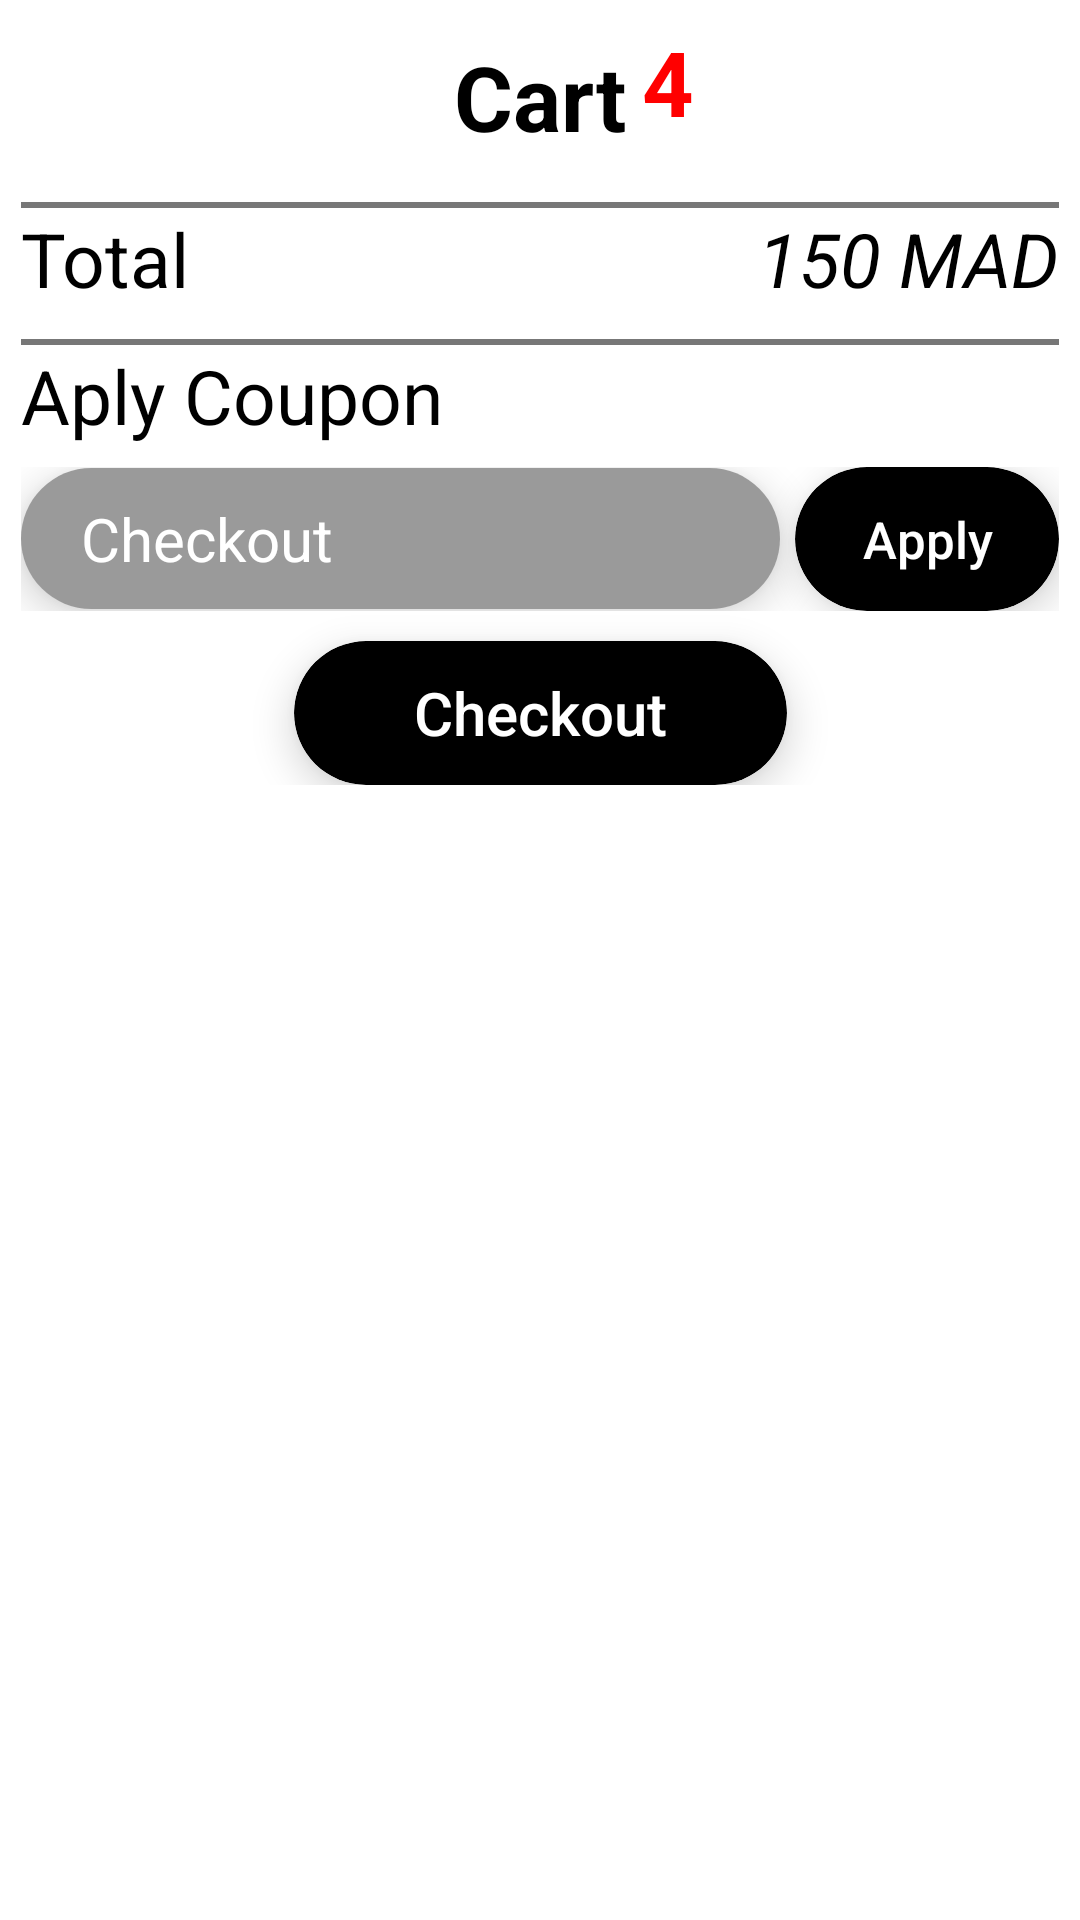

Here is an Android app screen rendered from its layout file. Give the layout XML and the strings, colors and styles it references.
<!-- AndroidManifest.xml: application theme Theme.Ecomerce_Project -->
<!-- res/layout/cart_page.xml -->
<?xml version="1.0" encoding="utf-8"?>
<androidx.constraintlayout.widget.ConstraintLayout xmlns:android="http://schemas.android.com/apk/res/android"
    xmlns:app="http://schemas.android.com/apk/res-auto"
    xmlns:tools="http://schemas.android.com/tools"
    android:layout_width="match_parent"
    android:layout_height="match_parent"
    android:background="@color/white"
    tools:context=".presentation.client.CartPage"
    android:padding="7dp">

    <TextView
        android:id="@+id/cart_page_titel"
        android:layout_width="wrap_content"
        android:layout_height="wrap_content"
        android:padding="5dp"
        android:text="@string/cart_title"
        android:textColor="@color/black"
        android:textSize="30sp"
        android:textStyle="bold"
        app:layout_constraintEnd_toEndOf="parent"
        app:layout_constraintStart_toStartOf="parent"
        app:layout_constraintTop_toTopOf="parent" />

    <TextView
        android:id="@+id/cart_items_nbr"
        android:layout_width="wrap_content"
        android:layout_height="wrap_content"
        android:text="4"
        android:textColor="@color/error_text"
        android:textSize="30sp"
        android:textStyle="bold"
        app:layout_constraintStart_toEndOf="@id/cart_page_titel"
        app:layout_constraintTop_toBottomOf="@id/cart_page_titel"
        app:layout_constraintTop_toTopOf="@id/cart_page_titel" />

    <TextView
        android:id="@+id/error_message"
        android:layout_width="match_parent"
        android:layout_height="wrap_content"
        android:layout_marginVertical="30dp"
        android:text="@string/unknown_problem"
        android:textColor="@color/red"
        android:textSize="25sp"
        android:gravity="center"
        android:textStyle="italic"
        android:visibility="gone"
        app:layout_constraintEnd_toEndOf="parent"
        app:layout_constraintStart_toStartOf="parent"
        app:layout_constraintTop_toBottomOf="@id/cart_page_titel" />


    <androidx.core.widget.NestedScrollView
        android:id="@+id/if_success"
        android:layout_width="match_parent"
        android:layout_height="0dp"
        android:paddingBottom="10dp"
        app:layout_constraintBottom_toBottomOf="parent"
        app:layout_constraintEnd_toEndOf="parent"
        app:layout_constraintStart_toStartOf="parent"
        app:layout_constraintTop_toBottomOf="@id/cart_page_titel">

        <androidx.constraintlayout.widget.ConstraintLayout
            android:layout_width="match_parent"
            android:layout_height="match_parent">

            <androidx.recyclerview.widget.RecyclerView
                android:id="@+id/cart_items_rv"
                android:layout_width="match_parent"
                android:layout_height="wrap_content"
                app:layout_constraintEnd_toEndOf="parent"
                app:layoutManager="androidx.recyclerview.widget.LinearLayoutManager"
                tools:listitem="@layout/cart_item"
                tools:itemCount="2"
                app:layout_constraintStart_toStartOf="parent"
                app:layout_constraintTop_toTopOf="parent" />


            <View
                android:id="@+id/hr_1"
                android:layout_width="match_parent"
                android:layout_height="2dp"
                android:layout_marginVertical="10dp"
                android:background="#777"
                app:layout_constraintTop_toBottomOf="@id/cart_items_rv"
                app:layout_constraintStart_toStartOf="parent"
                app:layout_constraintEnd_toEndOf="parent"
                />

            <LinearLayout
                android:id="@+id/total_price_section"
                android:layout_width="match_parent"
                android:layout_height="wrap_content"
                android:orientation="horizontal"
                app:layout_constraintStart_toStartOf="parent"
                app:layout_constraintTop_toBottomOf="@id/hr_1"
                app:layout_constraintEnd_toEndOf="parent">

                <TextView
                    android:layout_width="wrap_content"
                    android:layout_height="wrap_content"
                    android:text="Total"
                    android:textColor="@color/black"
                    android:textSize="25dp"
                    android:layout_weight="1"/>

                <TextView
                    android:id="@+id/total_price"
                    android:layout_width="wrap_content"
                    android:layout_height="wrap_content"
                    android:text="150 MAD"
                    android:textColor="@color/black"
                    android:textSize="25dp"
                    android:textStyle="italic"/>

            </LinearLayout>

            <View
                android:id="@+id/hr_2"
                android:layout_width="match_parent"
                android:layout_height="2dp"
                android:layout_marginVertical="10dp"
                android:background="#777"
                app:layout_constraintTop_toBottomOf="@id/total_price_section"
                app:layout_constraintStart_toStartOf="parent"
                app:layout_constraintEnd_toEndOf="parent"
                />
            <TextView
                android:id="@+id/coupon_head_sec"
                android:layout_width="wrap_content"
                android:layout_height="wrap_content"
                android:text="Aply Coupon"
                android:textColor="@color/black"
                android:textSize="25dp"
                android:layout_weight="1"
                app:layout_constraintTop_toBottomOf="@id/hr_2"
                app:layout_constraintStart_toStartOf="parent"/>
            <LinearLayout
                android:id="@+id/apply_copon_form"
                android:layout_width="match_parent"
                android:layout_height="wrap_content"
                android:orientation="horizontal"
                android:gravity="center"
                android:layout_marginTop="7dp"
                app:layout_constraintTop_toBottomOf="@id/coupon_head_sec"
                app:layout_constraintStart_toStartOf="parent"
                app:layout_constraintEnd_toEndOf="parent">

                <androidx.cardview.widget.CardView
                    android:layout_weight="1"
                    android:layout_width="wrap_content"
                    android:layout_height="wrap_content"
                    android:layout_gravity="center_vertical|end"
                    app:cardCornerRadius="40dp"
                    app:cardElevation="8dp"
                    android:background="@android:color/transparent"
                    app:layout_constraintBottom_toBottomOf="parent"
                    app:layout_constraintEnd_toEndOf="parent"
                    app:layout_constraintStart_toStartOf="parent">

                    <EditText
                        android:id="@+id/coupon_et"
                        android:layout_width="match_parent"
                        android:layout_height="wrap_content"
                        android:layout_gravity="center"
                        android:paddingHorizontal="20dp"
                        android:paddingVertical="10dp"
                        android:text="Checkout"
                        android:background="#BC777777"
                        android:textAllCaps="false"
                        android:textColor="@color/white"
                        android:textSize="20sp"
                        android:textStyle="normal" />
                </androidx.cardview.widget.CardView>

                <androidx.cardview.widget.CardView
                    android:layout_marginStart="5dp"
                    android:layout_width="wrap_content"
                    android:layout_height="wrap_content"
                    android:layout_gravity="center_vertical|end"
                    app:cardBackgroundColor="@color/black"
                    app:cardCornerRadius="40dp"
                    app:cardElevation="8dp"
                    app:layout_constraintBottom_toBottomOf="parent"
                    app:layout_constraintEnd_toEndOf="parent"
                    app:layout_constraintStart_toStartOf="parent">

                    <androidx.appcompat.widget.AppCompatButton
                        android:layout_width="wrap_content"
                        android:layout_height="wrap_content"
                        android:layout_gravity="center"
                        android:background="@android:color/transparent"
                        android:text="Apply"
                        android:padding="10dp"
                        android:textAllCaps="false"
                        android:textColor="@color/white"
                        android:textSize="17sp"
                        android:textStyle="normal" />
                </androidx.cardview.widget.CardView>



            </LinearLayout>

            <androidx.cardview.widget.CardView
                android:id="@+id/checkous_section"
                android:layout_width="wrap_content"
                android:layout_height="wrap_content"
                android:layout_gravity="center_vertical|end"
                android:layout_marginTop="10dp"
                app:cardBackgroundColor="@color/black"
                app:cardCornerRadius="40dp"
                app:cardElevation="8dp"
                app:layout_constraintTop_toBottomOf="@id/apply_copon_form"
                app:layout_constraintBottom_toBottomOf="parent"
                app:layout_constraintEnd_toEndOf="parent"
                app:layout_constraintStart_toStartOf="parent">

                <androidx.appcompat.widget.AppCompatButton
                    android:id="@+id/check_out_btn"
                    android:layout_width="wrap_content"
                    android:layout_height="wrap_content"
                    android:layout_gravity="center"
                    android:background="@android:color/transparent"
                    android:paddingHorizontal="40dp"
                    android:paddingVertical="10dp"
                    android:text="Checkout"
                    android:textAllCaps="false"
                    android:textColor="@color/white"
                    android:textSize="20sp"
                    android:textStyle="normal" />
            </androidx.cardview.widget.CardView>




        </androidx.constraintlayout.widget.ConstraintLayout>
    </androidx.core.widget.NestedScrollView>


</androidx.constraintlayout.widget.ConstraintLayout>
<!-- res/layout/cart_item.xml (included above) -->
<?xml version="1.0" encoding="utf-8"?>
<androidx.constraintlayout.widget.ConstraintLayout xmlns:android="http://schemas.android.com/apk/res/android"
    android:layout_width="match_parent"
    android:layout_height="wrap_content"
    xmlns:app="http://schemas.android.com/apk/res-auto"
    android:paddingEnd="5dp"
    android:layout_marginTop="5dp">
    <androidx.cardview.widget.CardView
        android:layout_margin="5dp"
        app:cardElevation="3dp"
        android:id="@+id/image_wrapper"
        android:layout_width="wrap_content"
        android:layout_height="wrap_content"
        app:cardCornerRadius="5dp"
        app:layout_constraintStart_toStartOf="parent"
        app:layout_constraintTop_toTopOf="parent">

        <ImageView
            android:id="@+id/image"
            android:layout_width="100dp"
            android:layout_height="150dp"
            android:scaleType="centerCrop"
            android:src="@drawable/main_bg_2" />
    </androidx.cardview.widget.CardView>

    <TextView
        android:layout_marginStart="5dp"
        android:id="@+id/product_name_tv"
        android:layout_width="wrap_content"
        android:layout_height="wrap_content"
        android:text="Total"
        android:textStyle="bold"
        android:textColor="@color/black"
        android:textSize="27dp"
        app:layout_constraintStart_toEndOf="@id/image_wrapper"
        app:layout_constraintTop_toTopOf="@id/image_wrapper"
        />


    <TextView
        android:id="@+id/product_size"
        android:layout_width="wrap_content"
        android:layout_height="wrap_content"
        android:text="size : M"
        android:textColor="#777"
        android:textSize="20dp"
        android:layout_weight="1"
        app:layout_constraintTop_toBottomOf="@id/product_name_tv"
        app:layout_constraintStart_toStartOf="@id/product_name_tv"/>

    <ImageView
        android:id="@+id/is_liked"
        android:layout_width="wrap_content"
        android:layout_height="wrap_content"
        android:src="@drawable/favorite_ic"
        app:layout_constraintTop_toTopOf="@id/product_name_tv"
        app:layout_constraintEnd_toEndOf="parent"
        app:layout_constraintBottom_toBottomOf="@id/product_name_tv"/>

    <LinearLayout
        android:id="@+id/control_cart_item"
        android:layout_width="wrap_content"
        android:layout_height="wrap_content"
        android:orientation="horizontal"
        android:gravity="center"
        android:layout_marginBottom="7dp"
        app:layout_constraintStart_toStartOf="@id/product_name_tv"
        app:layout_constraintBottom_toBottomOf="@id/image_wrapper">

        <androidx.cardview.widget.CardView
            android:layout_width="wrap_content"
            android:layout_height="wrap_content"
            app:cardCornerRadius="50dp"
            android:layout_margin="5dp"
            app:cardElevation="3dp">

            <androidx.appcompat.widget.AppCompatImageButton

                android:id="@+id/remove"
                android:padding="3dp"
                android:layout_width="wrap_content"
                android:layout_height="wrap_content"
                android:src="@drawable/white_minise"
                android:background="@color/black"/>


        </androidx.cardview.widget.CardView>

        <TextView
            android:id="@+id/nbr"
            android:layout_width="wrap_content"
            android:layout_height="wrap_content"
            android:layout_margin="3dp"
            android:text="01"
            android:textSize="25sp"
            android:textStyle="bold"
            android:textColor="@color/black"/>

        <androidx.cardview.widget.CardView
            android:layout_width="wrap_content"
            android:layout_height="wrap_content"
            app:cardCornerRadius="50dp"
            android:layout_margin="5dp"
            app:cardElevation="3dp">

            <androidx.appcompat.widget.AppCompatImageButton
                android:id="@+id/add"
                android:padding="3dp"
                android:layout_width="wrap_content"
                android:layout_height="wrap_content"
                android:src="@drawable/white_plus"
                android:background="@color/black"/>


        </androidx.cardview.widget.CardView>


    </LinearLayout>

    <TextView
        android:layout_marginStart="5dp"
        android:id="@+id/product_price_tv"
        android:layout_width="wrap_content"
        android:layout_height="wrap_content"
        android:text="500 MAD"
        android:textStyle="bold"
        android:textColor="@color/black"
        android:textSize="23dp"
        app:layout_constraintTop_toTopOf="@id/control_cart_item"
        app:layout_constraintBottom_toBottomOf="@id/control_cart_item"
        app:layout_constraintEnd_toEndOf="parent"
        />

    <View
        android:id="@+id/hr_bottom"
        android:layout_width="match_parent"
        android:layout_height="2dp"
        android:background="#777"
        android:layout_marginVertical="10dp"
        android:layout_marginHorizontal="40dp"
        app:layout_constraintTop_toBottomOf="@id/image_wrapper"
        app:layout_constraintStart_toStartOf="parent"
        app:layout_constraintEnd_toEndOf="parent"
        />




</androidx.constraintlayout.widget.ConstraintLayout>
<!-- resources referenced by this layout -->
<resources>
  <color name="black">#FF000000</color>
  <color name="error_text">#FF0000</color>
  <color name="white">#FFFFFFFF</color>
  <!-- drawable main_bg_2: webp bitmap (drawable, 62946 bytes) -->
  <string name="cart_title">Cart</string>
  <string name="unknown_problem">Oops! Something went wrong.</string>
  <style name="Theme.Ecomerce_Project" parent="Base.Theme.Ecomerce_Project" />
  <style name="Base.Theme.Ecomerce_Project" parent="Theme.MaterialComponents.DayNight.NoActionBar">
          <item name="android:statusBarColor">@color/black</item>
          
          
          <item name="colorPrimary">#B7777777</item>
      </style>
</resources>
